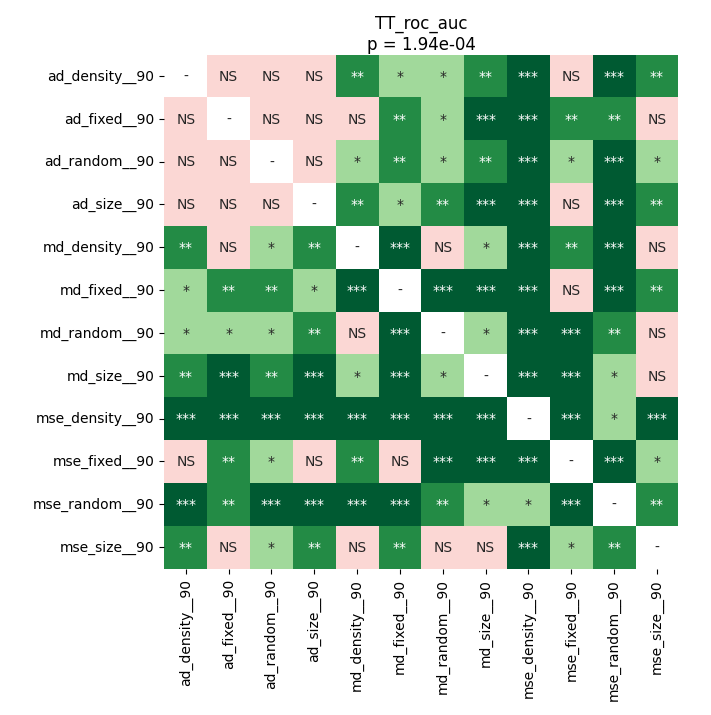

Source data for this figure (header and first rows):
	ad_density__90	ad_fixed__90	ad_random__90	ad_size__90	md_density__90	md_fixed__90	md_random__90	md_size__90	mse_density__90	mse_fixed__90	mse_random__90	mse_size__90
ad_density__90	1.0	0.2822	0.6894	0.9399	0.004272	0.01964	0.02224	0.002292	0.0001549	0.2406	0.0001549	0.005988
ad_fixed__90	0.2822	1.0	0.0999	0.4441	0.5533	0.003574	0.03295	0.0002877	0.0001549	0.004924	0.001085	0.2233
ad_random__90	0.6894	0.0999	1.0	0.755	0.05	0.001085	0.01228	0.002292	0.0001549	0.01228	0.0004379	0.02942
ad_size__90	0.9399	0.4441	0.755	1.0	0.004272	0.01443	0.004924	0.0001549	0.0001549	0.0999	0.0001549	0.008958
md_density__90	0.004272	0.5533	0.05	0.004272	1.0	0.0002877	0.1695	0.02224	0.0001549	0.004924	0.0001549	0.05624
md_fixed__90	0.01964	0.003574	0.001085	0.01443	0.0002877	1.0	0.000212	0.0001549	0.0001549	0.4937	0.000212	0.002887
md_random__90	0.02224	0.03295	0.01228	0.004924	0.1695	0.000212	1.0	0.03295	0.000212	0.000212	0.001085	0.07183
md_size__90	0.002292	0.0002877	0.002292	0.0001549	0.02224	0.0001549	0.03295	1.0	0.000212	0.0004379	0.01686	0.4687
mse_density__90	0.0001549	0.0001549	0.0001549	0.0001549	0.0001549	0.0001549	0.000212	0.000212	1.0	0.0001549	0.02563	0.0001549
mse_fixed__90	0.2406	0.004924	0.01228	0.0999	0.004924	0.4937	0.000212	0.0004379	0.0001549	1.0	0.000212	0.01064
mse_random__90	0.0001549	0.001085	0.0004379	0.0001549	0.0001549	0.000212	0.001085	0.01686	0.02563	0.000212	1.0	0.001865
mse_size__90	0.005988	0.2233	0.02942	0.008958	0.05624	0.002887	0.07183	0.4687	0.0001549	0.01064	0.001865	1.0
